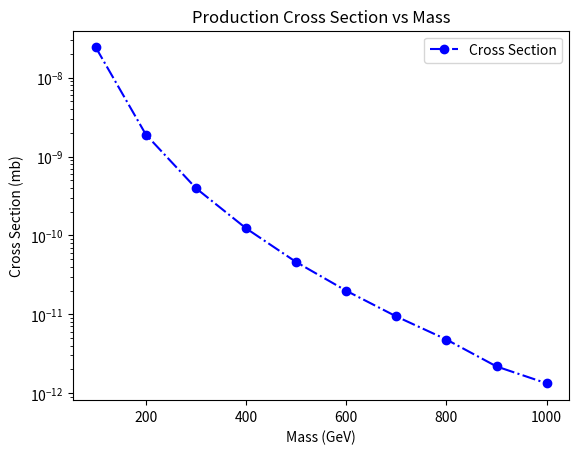

This chart was generated by the following Python code:

# This plot shows the production cross section vs Mass
import matplotlib.pyplot as plt
import numpy as np

x1 = [100, 200, 300, 400, 500, 600, 700, 800, 900, 1000]
y1 = [6700,5280,4471,3771,3510,2967,2650,2333,2178,1970]
xsec_prod = [2.428e-08,1.902e-09,3.969e-10,1.229e-10,4.592e-11,1.984e-11 ,9.366e-12,4.775e-12,2.175e-12,1.328e-12]
#xsec_prod = [element * 1e-3 for element in xsec_prod]
plt.plot(x1, xsec_prod,marker='o', linestyle='dashdot', color='b', label='Cross Section')

plt.yscale('log')
plt.title('Production Cross Section vs Mass')
plt.xlabel('Mass (GeV)')
plt.ylabel('Cross Section (mb)')
plt.legend()
plt.savefig('prod_xsec.pdf')  
plt.show()
